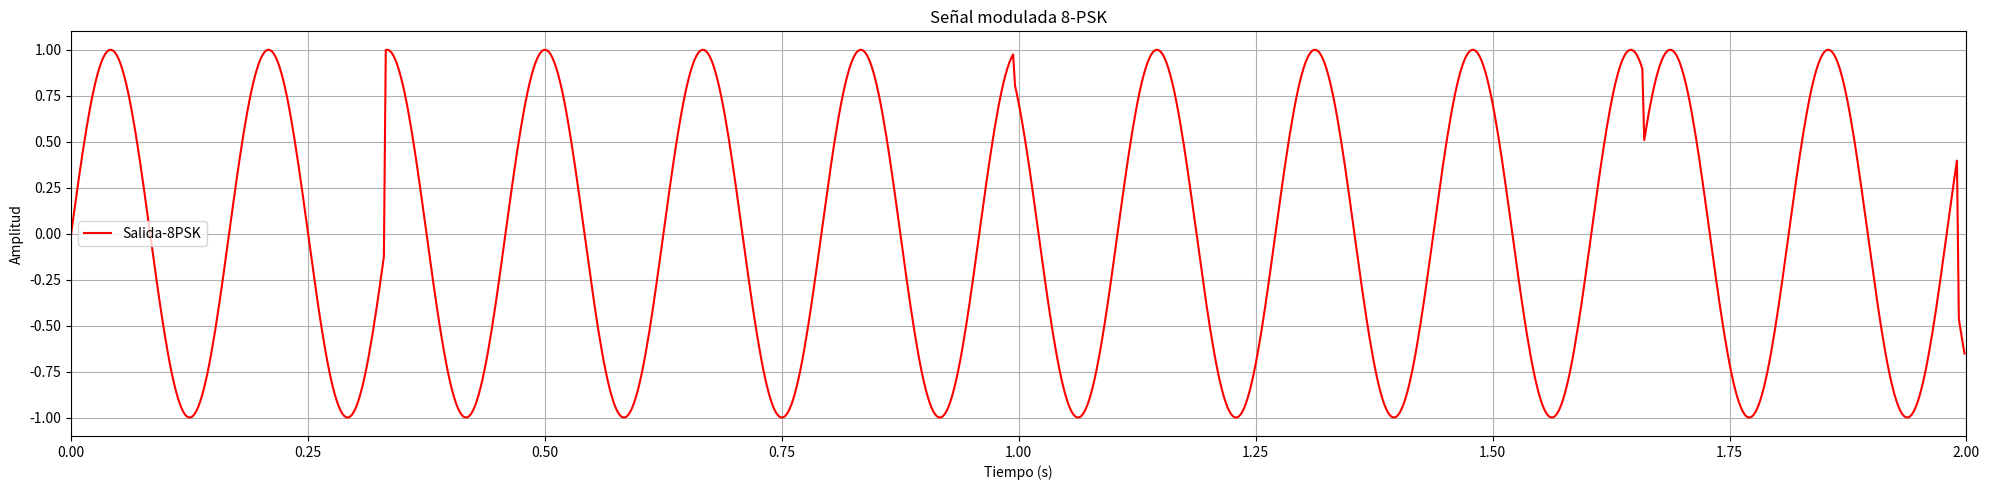

Python code for this plot:
import numpy as np
import matplotlib.pyplot as plt

# Definir los parámetros de la señal
duration = 2.0  # duración de la señal en segundos
fc = 6  # frecuencia de la portadora en Hz
bit_rate = 500  # tasa de bits en bps
bits_per_symbol = 3  # número de bits por símbolo
num_symbols = int(duration * bit_rate / bits_per_symbol)  # número total de símbolos

# Definir la constelación de 8-PSK
constellation = np.exp(1j * np.pi / 4 * np.arange(8))

# Generar la secuencia de bits aleatorios
bits = np.random.randint(0, 2, size=num_symbols * bits_per_symbol)

# Codificar los bits en símbolos
symbols = []
for i in range(0, len(bits), bits_per_symbol):
    index = int(''.join(map(str, bits[i:i+bits_per_symbol])), 2)
    symbols.append(constellation[index])

# Generar la señal modulada
t = np.linspace(0, duration, int(duration * bit_rate), endpoint=False)
signal = np.zeros_like(t, dtype=np.complex128)
for i, symbol in enumerate(symbols):
    start_index = i * int(bit_rate / bits_per_symbol)
    end_index = start_index + int(bit_rate / bits_per_symbol)
    signal[start_index:end_index] = symbol * np.exp(1j * 2 * np.pi * fc * t[start_index:end_index])

# Graficar la señal modulada
plt.figure(figsize=(20,5))
plt.plot(t, signal.real, color='r', label='Salida-8PSK')
#plt.plot(t, signal.imag, color='b', label='Imag')
plt.title('Señal modulada 8-PSK')
plt.xlabel('Tiempo (s)')
plt.ylabel('Amplitud')
plt.xlim(0, duration)
plt.legend()
plt.grid(True)

plt.tight_layout()
plt.show()














'''

import numpy as np
import matplotlib.pyplot as plt

# Definimos la función seno
def seno(x, A, f, phi):
    return A * np.sin(2 * np.pi * f * x + phi)

# Definimos la señal de salida para 8-PSK
num_symbols = 16
symbols = np.random.randint(8, size=num_symbols)
phases = symbols * (2 * np.pi / 8)
out_signal = np.zeros(num_symbols * 100)
for i in range(num_symbols):
    out_signal[i*100:(i+1)*100] = seno(np.linspace(i, i+1, 100), 1, 1, phases[i])

# Graficamos la señal de salida
plt.figure(figsize=(10, 5))
plt.plot(out_signal, linewidth=2, linestyle='-')
plt.xlabel('Tiempo')
plt.ylabel('Amplitud')
plt.title('Señal de salida 8-PSK')
plt.grid(True)
plt.xticks(np.arange(0, num_symbols*100, 100), symbols)
plt.show()
'''


